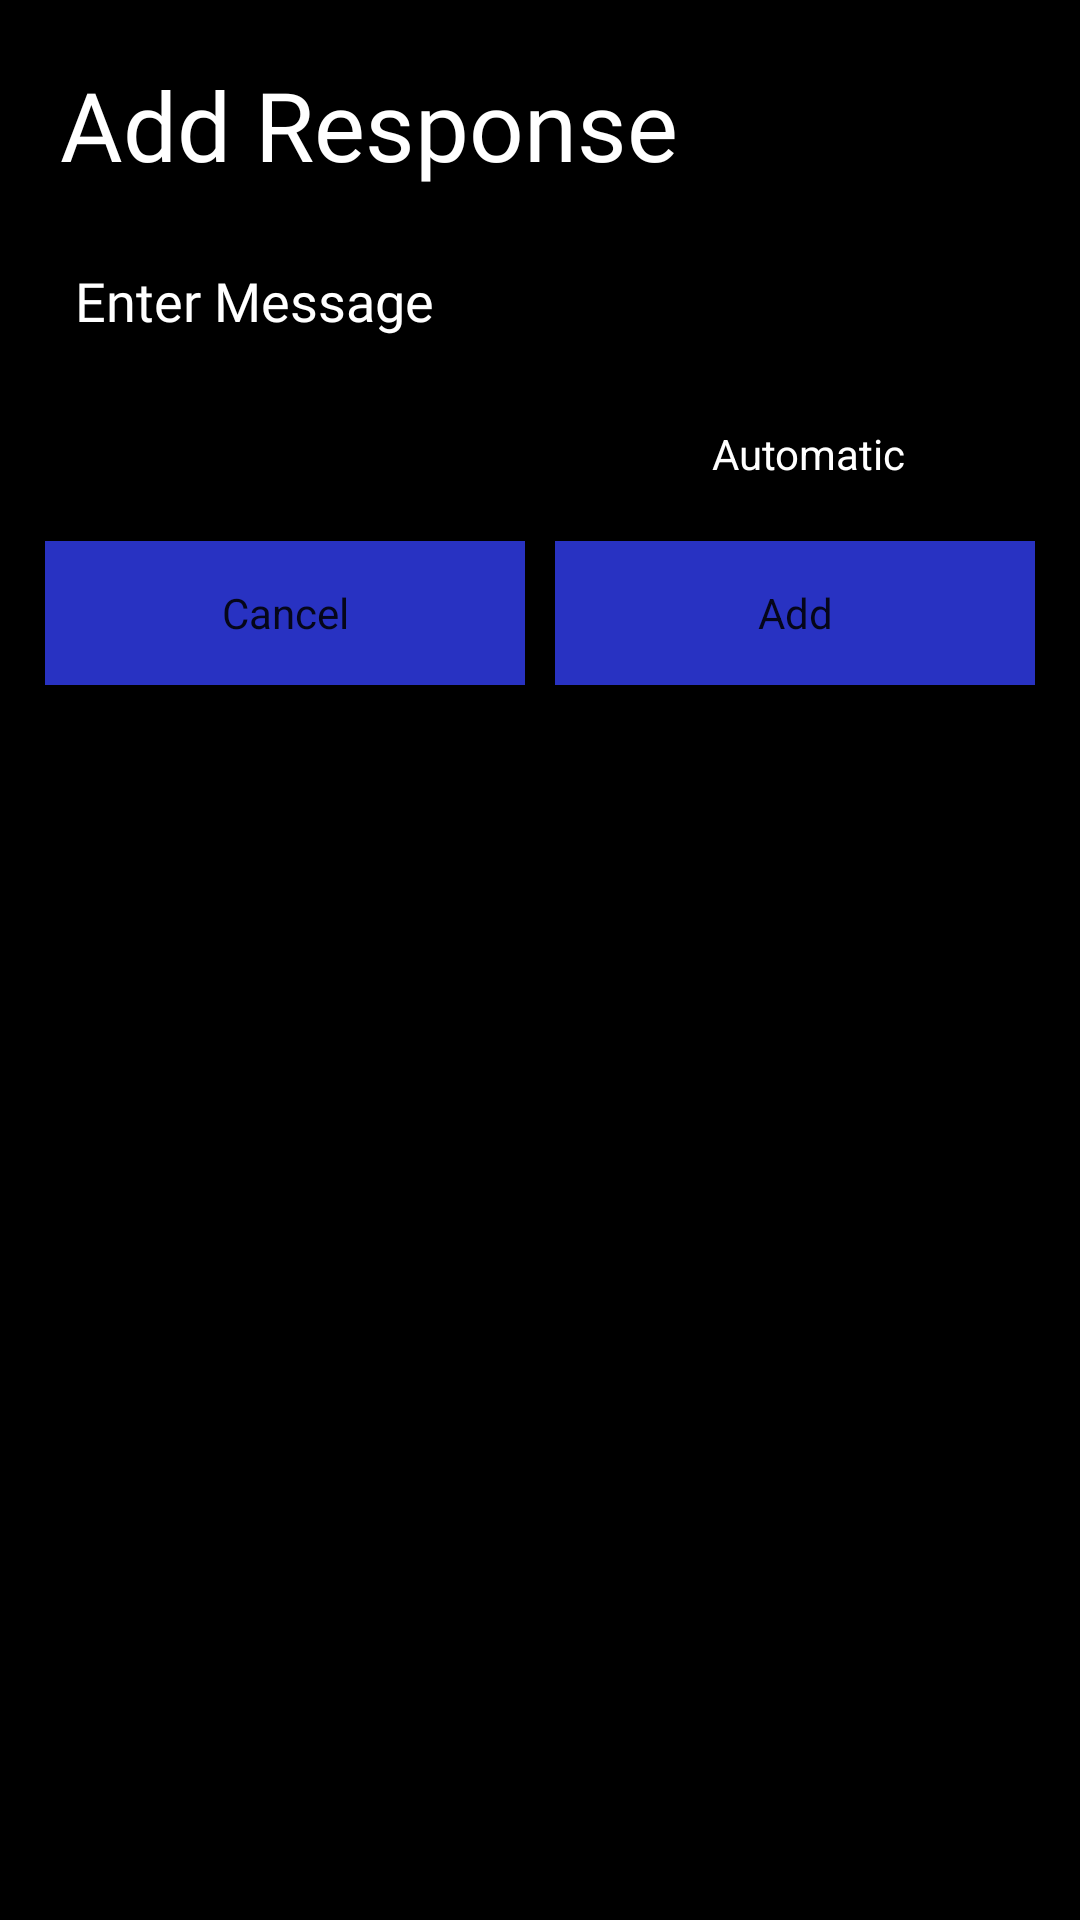

Here is an Android app screen rendered from its layout file. Give the layout XML and the strings, colors and styles it references.
<!-- AndroidManifest.xml: application theme Theme.SMSBulter -->
<!-- res/layout/activity_add_new_response.xml -->
<?xml version="1.0" encoding="utf-8"?>
<ScrollView xmlns:android="http://schemas.android.com/apk/res/android"
    xmlns:app="http://schemas.android.com/apk/res-auto"
    xmlns:tools="http://schemas.android.com/tools"
    android:background="@color/black"
    android:layout_width="match_parent"
    android:layout_height="match_parent"
    android:padding="10dp"
    tools:context=".AddNewResponse">

    <RelativeLayout
        android:layout_width="match_parent"
        android:layout_height="wrap_content"

        >

        <TextView
            android:id="@+id/add_new_response_title"
            android:layout_width="match_parent"
            android:layout_height="wrap_content"
            android:layout_alignParentTop="true"
            android:textColor="@color/white"
            android:fontFamily="@font/oxygen"
            android:layout_margin="5dp"
            android:padding="5dp"
            android:text="@string/add_new_response_title"
            android:textSize="32sp"
            />

        <EditText
            android:layout_below="@+id/add_new_response_title"
            android:id="@+id/add_new_response_edit_text"
            android:layout_width="match_parent"
            android:layout_height="wrap_content"
            android:inputType="textMultiLine"
            android:background="@drawable/text_view_round_border"
            android:textColor="@color/white"
            android:fontFamily="@font/oxygen"
            android:padding="10dp"
            android:layout_margin="5dp"
            android:textColorHint="@color/white"
            android:hint="@string/response_prompt"
            android:autofillHints="@string/response_prompt" />

        <LinearLayout
            android:id="@+id/automatic_prompt_container"
            android:layout_width="wrap_content"
            android:layout_below="@id/add_new_response_edit_text"
            android:layout_alignParentEnd="true"
            android:layout_alignParentRight="true"
            android:layout_height="wrap_content">
            <TextView
                android:id="@+id/active_response_prompt"
                android:layout_width="wrap_content"
                android:textColor="@color/white"
                android:text="@string/Automatic"
                android:layout_height="wrap_content"
                />
            <CheckBox
                android:id="@+id/add_responses_checkbox"
                android:layout_width="wrap_content"
                android:layout_height="wrap_content"
                />
        </LinearLayout>

        <LinearLayout
            android:layout_width="match_parent"
            android:layout_height="wrap_content"
            android:layout_below="@id/automatic_prompt_container">
            <Button
                android:id="@+id/cancel_btn"
                style="@style/CardView.Dark"
                android:layout_width="0dp"
                android:layout_weight="1"
                android:layout_margin="5dp"
                android:background="@color/Lapis"
                android:layout_height="wrap_content"
                android:text="@string/cancel"
                />
            <Button
                android:id="@+id/add_new_response_button"
                style="@style/CardView.Dark"
                android:layout_width="0dp"
                android:background="@color/Lapis"
                android:layout_margin="5dp"
                android:layout_weight="1"
                android:onClick="addMessage"
                android:layout_height="wrap_content"
                android:text="@string/add"
                />
        </LinearLayout>

    </RelativeLayout>
</ScrollView>
<!-- resources referenced by this layout -->
<resources>
  <color name="Lapis">#2832C2</color>
  <color name="black">#FF000000</color>
  <color name="white">#FFFFFFFF</color>
  <string name="Automatic">Automatic</string>
  <string name="add">Add</string>
  <string name="add_new_response_title">Add Response</string>
  <string name="cancel">Cancel</string>
  <string name="response_prompt">Enter Message</string>
  <style name="Theme.SMSBulter" parent="Theme.MaterialComponents.DayNight.DarkActionBar">
          
          <item name="colorPrimary">@color/Lapis</item>
          <item name="colorPrimaryVariant">@color/purple_700</item>
          <item name="colorOnPrimary">@color/white</item>
          
          <item name="colorSecondary">@color/teal_200</item>
          <item name="colorSecondaryVariant">@color/teal_200</item>
          <item name="colorOnSecondary">@color/black</item>
          
          <item name="android:statusBarColor" tools:targetApi="l">?attr/colorPrimaryVariant</item>
          
      </style>
  <color name="purple_700">#FF3700B3</color>
  <color name="teal_200">#FF03DAC5</color>
</resources>
